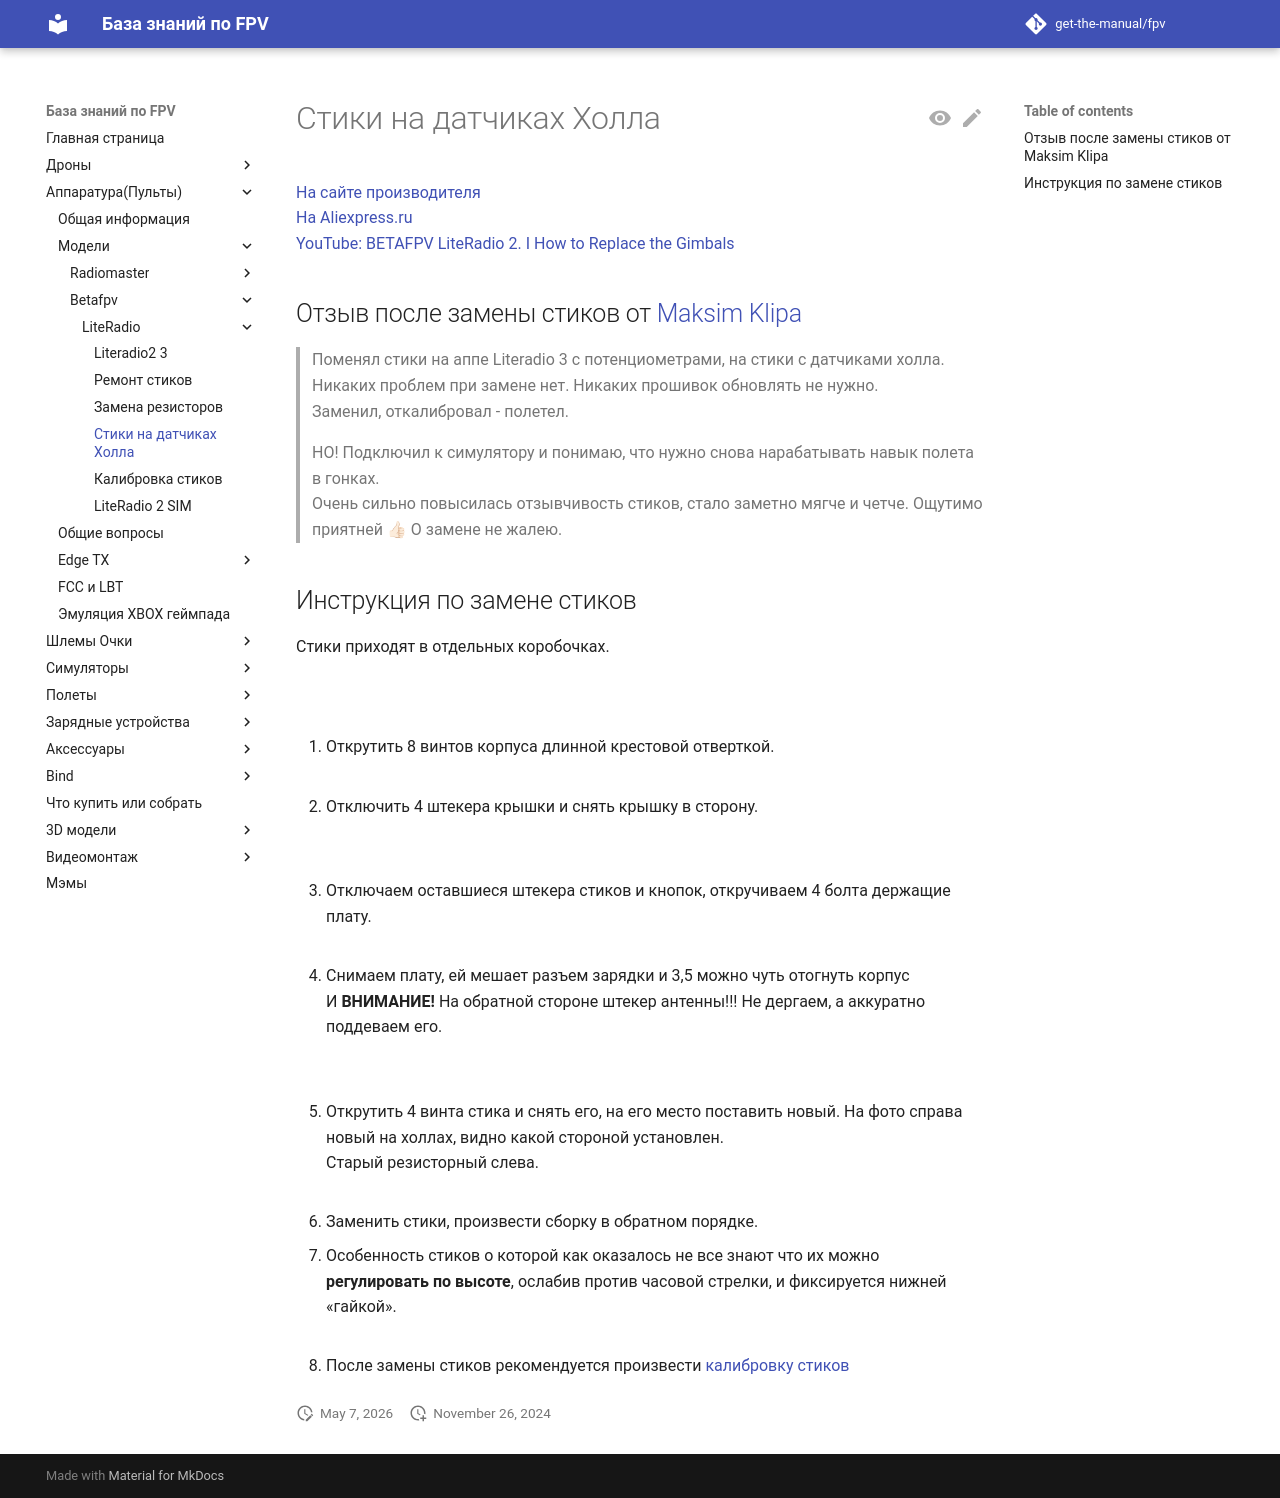

repository: get-the-manual/fpv · page: 10_RC/10_Modeli/30_Betafpv/LiteRadio/10_Stiki_na_datchikah_Holla/index.html · generator: mkdocs

# Стики на датчиках Холла
[На сайте производителя](https://betafpv.com/products/literadio-transmitter-nano-gimbal-for-literadio-3-and-2-se?variant=39660701581446)  
[На Aliexpress.ru](https://aliexpress.ru/item/1005003887984537.html?sku_id=12000029019645305)  
[YouTube: BETAFPV LiteRadio 2. I How to Replace the Gimbals](https://www.youtube.com/watch?v=JtDGNqkaiJ8)  

## Отзыв после замены стиков от [Maksim Klipa](https://t.me/petrokeyfpv/130633)
> Поменял стики на аппе Literadio 3 с потенциометрами, на стики с датчиками холла.  
Никаких проблем при замене нет. Никаких прошивок обновлять не нужно.  
Заменил, откалибровал - полетел. 

> НО! Подключил к симулятору и понимаю, что нужно снова нарабатывать навык полета в гонках.  
Очень сильно повысилась отзывчивость стиков, стало заметно мягче и четче. Ощутимо приятней 👍🏻 О замене не жалею.

## Инструкция по замене стиков
Стики приходят в отдельных коробочках.  
![](LR3_Repl_01.jpg)  
![](LR3_Repl_02.jpg)  

1.	Открутить 8 винтов корпуса длинной крестовой отверткой.  
![](LR3_Repl_03.jpg)  

2.	Отключить 4 штекера крышки и снять крышку в сторону.  
![](LR3_Repl_04.jpg)  
![](LR3_Repl_05.jpg)  

3.	Отключаем оставшиеся штекера стиков и кнопок, откручиваем 4 болта держащие плату.  
![](LR3_Repl_06.jpg)  

4.	Снимаем плату, ей мешает разъем зарядки и 3,5 можно чуть отогнуть корпус  
И **ВНИМАНИЕ!** На обратной стороне штекер антенны!!! Не дергаем, а аккуратно поддеваем его.  
![](LR3_Repl_07.jpg)  
![](LR3_Repl_08.jpg)  

5.	Открутить 4 винта стика и снять его, на его место поставить новый. На фото справа новый на холлах, видно какой стороной установлен.  
 Старый резисторный слева.  
![](LR3_Repl_09.jpg)  

6.	Заменить стики, произвести сборку в обратном порядке.  

7.	Особенность стиков о которой как оказалось не все знают что их можно **регулировать по высоте**, ослабив против часовой стрелки, и фиксируется нижней «гайкой».  
![](LR3_Repl_10.jpg)  

8. После замены стиков рекомендуется произвести [калибровку стиков](15_Kalibrovka_stikov.md)
